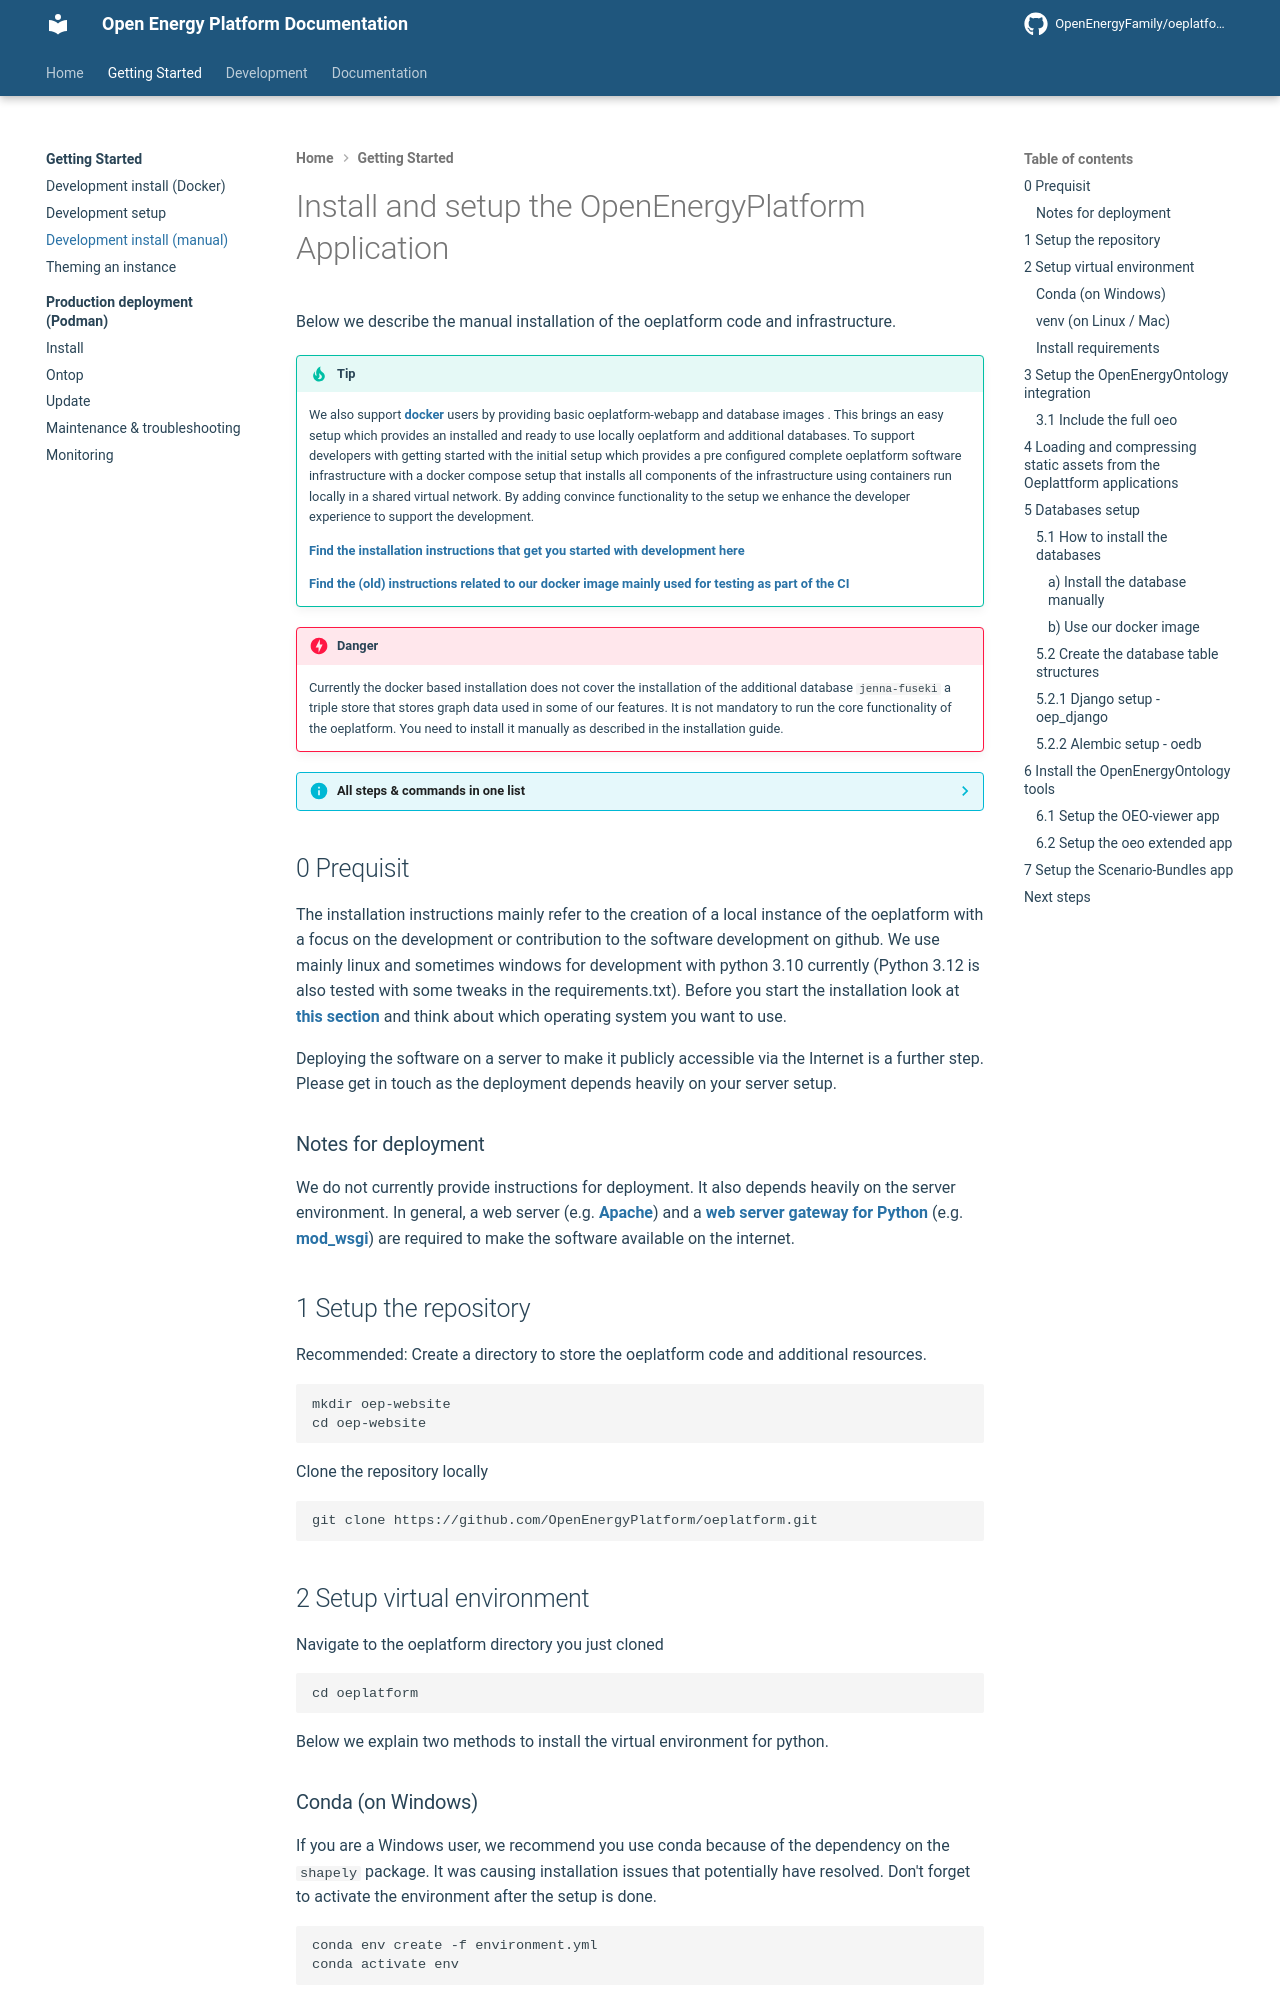

repository: OpenEnergyPlatform/oeplatform · page: installation/guides/installation/index.html · generator: mkdocs

<!--
SPDX-FileCopyrightText: 2025 Jonas Huber <https://github.com/jh-RLI> © Reiner Lemoine Institut

SPDX-License-Identifier: AGPL-3.0-or-later
-->

# Install and setup the OpenEnergyPlatform Application

Below we describe the manual installation of the oeplatform code and
infrastructure.

!!! tip

    We also support [docker](https://www.docker.com/) users by providing basic oeplatform-webapp and database images . This brings an easy setup which provides an installed and ready to use locally oeplatform and additional databases.
    To support developers with getting started with the initial setup which provides a pre configured complete oeplatform software infrastructure with a docker compose setup that installs all components of the infrastructure using containers run locally in a shared virtual network. By adding convince functionality to the setup we enhance the developer experience to support the development.

    [Find the installation instructions that get you started with development here](./installation-docker-dev.md)

    [Find the (old) instructions related to our docker image mainly used for testing as part of the CI](docker.md)

!!! danger

    Currently the docker based installation does not cover the installation of the additional database `jenna-fuseki` a triple store that stores graph data used in some of our features.
    It is not mandatory to run the core functionality of the oeplatform. You need to install it manually as described in the installation guide.

??? Info "All steps & commands in one list"

    This list of commands will only work on systems where the core system dependencies
    already exists. Please use the full installation guide in case you encounter errors.

    1. Get code & install dependencies.
        - `git clone https://github.com/OpenEnergyPlatform/oeplatform.git`
        - `cd oeplatform`
        - Install python 3.10.
        - `python -m venv env`
        - `source env/bin/activate`
        - `pip install -r requirements.txt`

    2. Setup the OEO integration
        - Instructions on [Section 4](#31-include-the-full-oeo)
        - Automatically added in docker container

    3. Loading and compressing static assets
        - Create your `securitysettings.py` config file from our default settings: Copy & rename `oeplatform/securitysettings.py.default` >  `securitysettings.py`
        - `python manage.py collectstatic`
        - `python manage.py compress`
        - These steps are automatically added in the docker container

    4. Install databases & setup connection
        - Chose option 1 to use docker to install PostgreSQL and most of the setup automatically. You need to install jenna-fuseki additionally as it is not part of the docker container.
        - Chose 2 to install everything on your directly on your system.

        ??? info "Option 1: Use docker"

            - [Install docker](https://docs.docker.com/get-docker/)
            - while in oeplatform directory `cd docker`
            - `docker compose -f docker-compose.yaml`
            - start docker container
            - Additionally install and start jenna-fuseki db as docker or install it locally.

        ??? info "Option 2: Manual database setup"

            - [install manually](./manual-db-setup.md)

        Summary:

        - Setup databases PostgreSQL, Jenna-Fuseki
        - Install & start Jenna-Fuseki and create datastore `OEKG_DS` via the web interface: http://127.0.0.1:3030/
        - Install PostgreSQL
        - Use db user `postgres` with password `postgres`:
        - Create databases: `oep_django`, `oedb`: `sudo -u postgres psql`
        - Install postgresql extensions `hstore`, `postgis`, `postgis_topology`, `pg_trgm`
        - Setup the connection to the database server to the Django project by adding the credentials in the `oeplatoform/securitysettings.py`

    5. Run management commands to complete the database setup
        - `python manage.py migrate`
        - `python manage.py alembic upgrade head`

        ??? Info "Sept 3.1: Management commands:"

            These commands are most likely not relevant if you are setting up oeplatform for the first time. Use the following command to show a list of all available management commands.

            - `python manage.py -h`

    6. Install react app
